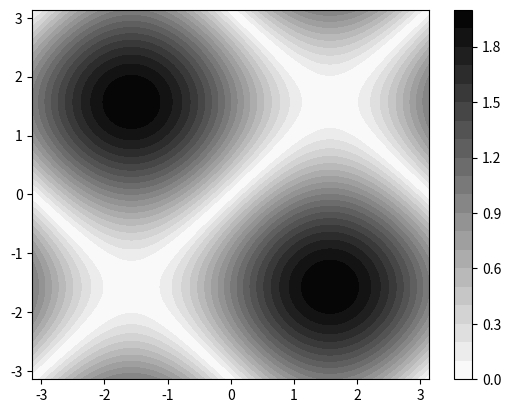
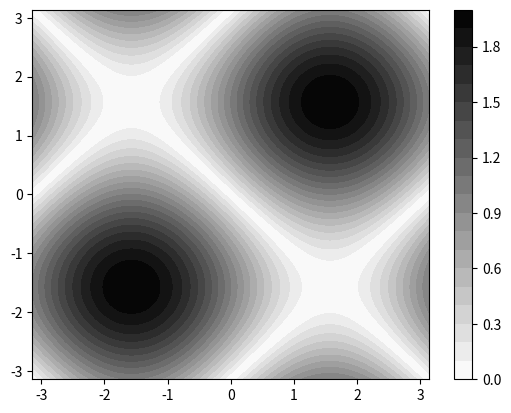

These figures' Python source, in order:
from mpl_toolkits.mplot3d import Axes3D
from matplotlib import cm
from matplotlib.ticker import LinearLocator, FormatStrFormatter
import matplotlib.pyplot as plt
import numpy as np

def plotSymFactor3D(alpha):
    fig = plt.figure()
    ax = fig.gca(projection='3d')
    X = np.arange(-np.pi, np.pi+0.001, 0.1)
    Y = np.arange(-np.pi, np.pi+0.001, 0.1)
    X, Y = np.meshgrid(X, Y)
    Z = np.absolute(np.sin(X) + float(alpha)*np.sin(Y))
    surf = ax.plot_surface(X, Y, Z, rstride=1, cstride=1, cmap=cm.coolwarm,
            linewidth=0, antialiased=False)
    ax.set_zlim(0.0, 2.0)

    ax.zaxis.set_major_locator(LinearLocator(10))
    ax.zaxis.set_major_formatter(FormatStrFormatter("%.02f"))

    plt.show()

def plotSymFactor(alpha, fname):
    X = np.arange(-np.pi, np.pi+0.001, 0.01)
    Y = np.arange(-np.pi, np.pi+0.001, 0.01)
    X, Y = np.meshgrid(X, Y)
    Z = np.absolute(np.sin(X) + float(alpha)*np.sin(Y))

    fig = plt.figure()

    N = 20
    p = plt.contourf(X, Y, Z, N, cmap=cm.binary)

    fig.colorbar(p)

    plt.savefig(fname + ".png", bbox_inches="tight", dpi=200)


if __name__ == "__main__":
    plotSymFactor(-1, "sym_alpha_m1")
    plotSymFactor(1, "sym_alpha_p1")
